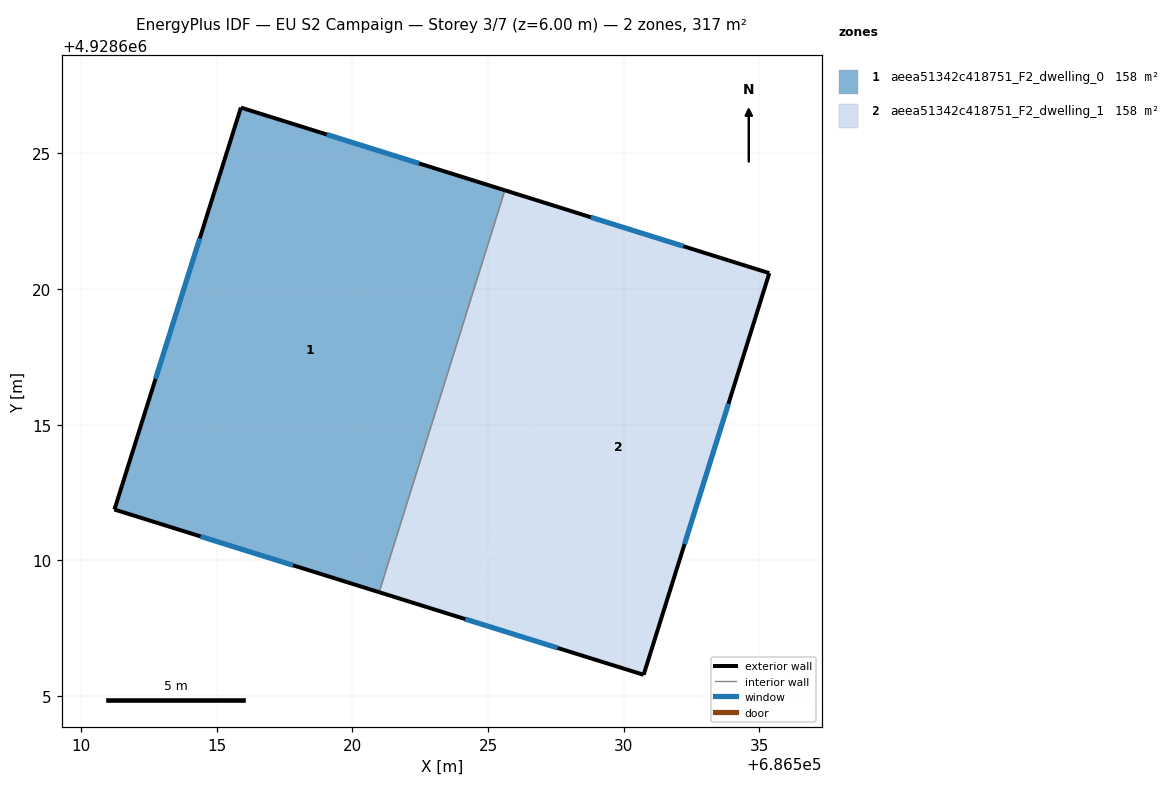
=== STOREY PLAN SPEC (per zone: floor XY polygon, exterior-wall plan segments, windows/doors) ===
zone 1: aeea51342c418751_F2_dwelling_0  (158.4 m²)
  floor: (686520.99, 4928608.83) (686525.62, 4928623.64) (686515.89, 4928626.69) (686511.23, 4928611.88)
  exterior wall: (686520.99, 4928608.83) – (686511.23, 4928611.88)  [10.2 m]
    window: (686517.81, 4928609.82) – (686514.40, 4928610.89)  [3.7 m²]
  exterior wall: (686511.23, 4928611.88) – (686515.89, 4928626.69)  [15.5 m]
    window: (686512.75, 4928616.69) – (686514.38, 4928621.87)  [5.7 m²]
  exterior wall: (686515.89, 4928626.69) – (686525.62, 4928623.64)  [10.2 m]
    window: (686519.06, 4928625.70) – (686522.46, 4928624.63)  [3.7 m²]
  interior walls: 1
zone 2: aeea51342c418751_F2_dwelling_1  (158.4 m²)
  floor: (686524.23, 4928607.82) (686528.87, 4928622.62) (686525.62, 4928623.64) (686520.99, 4928608.83)
  floor: (686530.73, 4928605.79) (686535.36, 4928620.59) (686528.87, 4928622.62) (686524.23, 4928607.82)
  exterior wall: (686525.62, 4928623.64) – (686535.36, 4928620.59)  [10.2 m]
    window: (686528.79, 4928622.65) – (686532.19, 4928621.58)  [3.7 m²]
  exterior wall: (686535.36, 4928620.59) – (686530.73, 4928605.79)  [15.5 m]
    window: (686533.86, 4928615.77) – (686532.24, 4928610.60)  [5.7 m²]
  exterior wall: (686530.73, 4928605.79) – (686520.99, 4928608.83)  [10.2 m]
    window: (686527.56, 4928606.78) – (686524.16, 4928607.84)  [3.7 m²]
  interior walls: 1

=== DERIVED (storey summary) ===
Building: EU S2 Campaign
Storey: 3 of 7  (floor level z = 6.00 m)
Storey gross floor area: 316.8 m²
Zones on this storey: 2
  - aeea51342c418751_F2_dwelling_0: floor 158.4 m²; exterior wall 35.9 m (107.8 m²); 3 window(s) 13.2 m²; WWR 12.2%
  - aeea51342c418751_F2_dwelling_1: floor 158.4 m²; exterior wall 35.9 m (107.8 m²); 3 window(s) 13.2 m²; WWR 12.2%
Zone adjacency (shared interzone walls):
  - aeea51342c418751_F2_dwelling_0 ↔ aeea51342c418751_F2_dwelling_1